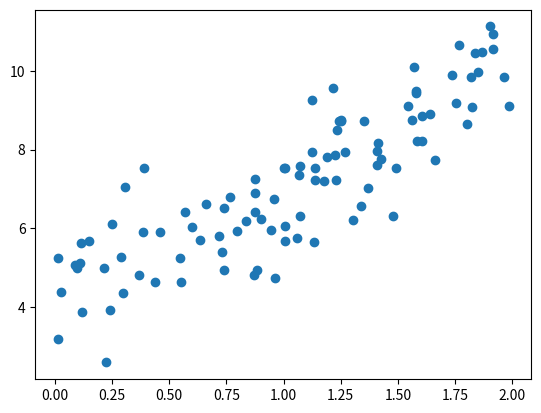

Write Python code to recreate this figure.

import numpy as np
import matplotlib.pyplot as plt

np.random.seed(1234)
x = 2 * np.random.random(size=100)
y = x * 3. + 4. + np.random.normal(size=100)

plt.scatter(x, y)
plt.show()

### 使用梯度下降法训练

### 损失函数：J(theta)=MSE(y,y~)
### 目标：使得损失函数值最小
### 梯度：损失函数在参数theta处的对应的梯度

# 计算参数theta处对应的损失函数值
def J( X_b, Y, theta):
    try:
        return np.sum((Y - X_b.dot(theta))**2) / len(X_b)
    except:
        return float('inf') # 如果toolage，返回一个最大值。

# J(X_b=X_b, Y=y, theta= initial_theta)

# 计算参数theta处对应的梯度（一元对应的为导数）
def DJ(X_b, Y, theta):
    res = np.empty(len(theta))
    res[0] = np.sum(X_b.dot(theta) - Y )
    for i in range(1, len(theta)):
        res[i] = (X_b.dot(theta) - Y).dot(X_b[:,i])    # 少了np.sum
    return res * 2 / len(X_b)

# DJ(X_b=X_b, Y=y, theta= initial_theta)

# ############################
# 梯度下降法，代码封装优化
# 优化问题：如果学习率过大，会报错toolager，进行判断，如果过大，返回inf
# 新增加参数： 最大迭代次数
def grad_desc(X_b, Y, initial_theta, eta, n_iters=1000, epsilon=1e-8):
    theta = initial_theta
    i_iters = 0

    # 实现梯度下降法
    while i_iters < n_iters:
        gradient = DJ(X_b, Y, theta)
        last_theta = theta
        theta = theta - eta * gradient

        if (abs(J(X_b, Y, theta) - J(X_b, Y, last_theta)) < epsilon):
            break
        i_iters += 1

    return {'theta': theta}

X_b = np.hstack([np.ones((len(x), 1)), x.reshape(-1,1)])
initial_theta = np.zeros(X_b.shape[1])
eta = 0.01

grad_desc(X_b=X_b, Y=y, initial_theta=initial_theta, eta=eta,n_iters= 1000, epsilon=1e-8)










